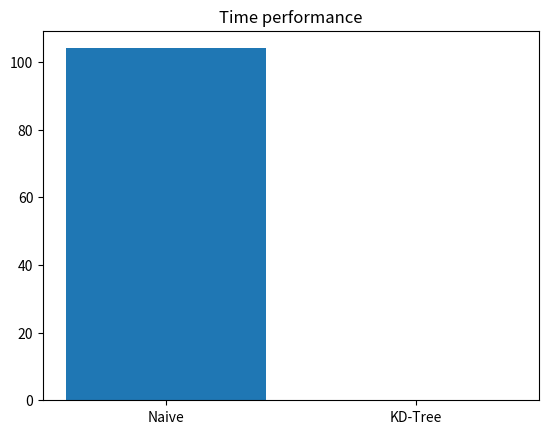

Write Python code to recreate this figure.
import time
from collections import namedtuple
from typing import List

import matplotlib.pyplot as plt


class Point(namedtuple("Point", "x y")):
    def __repr__(self) -> str:
        return f'Point{tuple(self)!r}'


class Rectangle(namedtuple("Rectangle", "lower upper")):
    def __repr__(self) -> str:
        return f'Rectangle{tuple(self)!r}'

    def is_contains(self, p: Point) -> bool:
        return self.lower.x <= p.x <= self.upper.x and self.lower.y <= p.y <= self.upper.y


class Node(namedtuple("Node", "location left right")):
    """
    location: Point
    left: Node
    right: Node
    """

    def __repr__(self):
        return f'{tuple(self)!r}'


class KDTree:
    """k-d tree"""

    # initialize the data structure
    def __init__(self):
        self._root = None
        self._n = 0

    def insert(self, p: List[Point]):
        """insert a list of points"""
        if p == []: return None
        k = len(p[0])  # dimension  k
        currentd = 0  # current dimension

        # recursion
        def buildtree(points, currentd):
            if points == []: return None
            points.sort(key=lambda x: x[currentd])  # sort the points by current dimension
            median = len(points) // 2
            currentd = (currentd + 1) % k  # next dimension
            root = Node(points[median], buildtree(points[:median], currentd),
                        buildtree(points[median + 1:], currentd))  # create a new tree node
            self._n += 1
            return root  # return root of the built tree

        self._root = buildtree(p, currentd)

    def range(self, rectangle: Rectangle) -> List[Point]:
        """range query"""
        if not self._root: return []

        # recursion function
        def findwithin(root, currentd):

            if not root: return []
            # a leaf
            if not root.left and not root.right:
                if rectangle.is_contains(root.location):
                    return [root.location]
                else:
                    return []
            # not a leaf
            result = []
            if rectangle.is_contains(root.location):
                result.append(root.location)

            if root.location[currentd] < rectangle.lower[currentd]:
                result += findwithin(root.right, (currentd + 1) % 2)
            elif root.location[currentd] > rectangle.upper[currentd]:
                result += findwithin(root.left, (currentd + 1) % 2)
            else:
                result += findwithin(root.left, (currentd + 1) % 2)
                result += findwithin(root.right, (currentd + 1) % 2)
            return result

        return findwithin(self._root, 0)

    def nearest(self, point: Point) -> Point:
        k = len(point)  # k: dimension

        if not self._root: return None
        self.radius = 99999999999  # the shortest distance
        self.nearestneighbor = None  # the nearest neighbor

        def distance(p1, p2):
            return ((p2.x - p1.x) ** 2 + (p2.y - p1.y) ** 2) ** 0.5

        # recursion
        def nearest_neighbor(root, currentd):
            if not root: return

            # find the leaf
            if root.left or root.right:
                nextd = (currentd + 1) % k
                if root.left and point[currentd] < root.location[currentd]:
                    nearest_neighbor(root.left, nextd)
                else:
                    nearest_neighbor(root.right, nextd)

            # move back
            tmpdis = distance(root.location, point)
            if tmpdis < self.radius:
                self.radius = tmpdis
                self.nearestneighbor = root.location

            # the circle intersects with the other subtree
            if abs(point[currentd] - root.location[currentd]) < self.radius:
                nextd = (currentd + 1) % k
                # search in the other side
                if root.left and point[currentd] >= root.location[currentd]:
                    nearest_neighbor(root.left, nextd)
                elif root.right and point[currentd] < root.location[currentd]:
                    nearest_neighbor(root.right, nextd)

        nearest_neighbor(self._root, 0)  # starting dimension 0
        return self.nearestneighbor


def nearest_test():
    points = [Point(7, 2), Point(5, 4), Point(9, 6), Point(4, 7), Point(8, 1), Point(2, 3)]
    kd = KDTree()
    kd.insert(points)
    result1 = kd.nearest(Point(11, 10))
    assert result1 == Point(9, 6)
    result2 = kd.nearest(Point(4, 4))
    assert result2 == Point(5, 4)


def range_test():
    points = [Point(7, 2), Point(5, 4), Point(9, 6), Point(4, 7), Point(8, 1), Point(2, 3)]  # a point set
    kd = KDTree()
    kd.insert(points)
    result = kd.range(Rectangle(Point(0, 0), Point(6, 6)))
    assert sorted(result) == sorted([Point(2, 3), Point(5, 4)])

def performance_test():
    points = [Point(x, y) for x in range(1000) for y in range(1000)]

    lower = Point(500, 500)
    upper = Point(504, 504)
    rectangle = Rectangle(lower, upper)

    start = int(round(time.time() * 1000))
    result1 = [p for p in points if rectangle.is_contains(p)]
    end = int(round(time.time() * 1000))
    print(f'Naive method: {end - start}ms')
    time1 = end - start

    kd = KDTree()
    kd.insert(points)
    start = int(round(time.time() * 1000))
    result2 = kd.range(rectangle)
    end = int(round(time.time() * 1000))
    print(f'K-D tree: {end - start}ms')
    time2 = end - start

    assert sorted(result1) == sorted(result2)

    plt.figure()
    plt.title("Time performance")
    plt.bar(["Naive", "KD-Tree"], [time1, time2])
    plt.show()


if __name__ == '__main__':
    nearest_test()
    range_test()
    performance_test()
